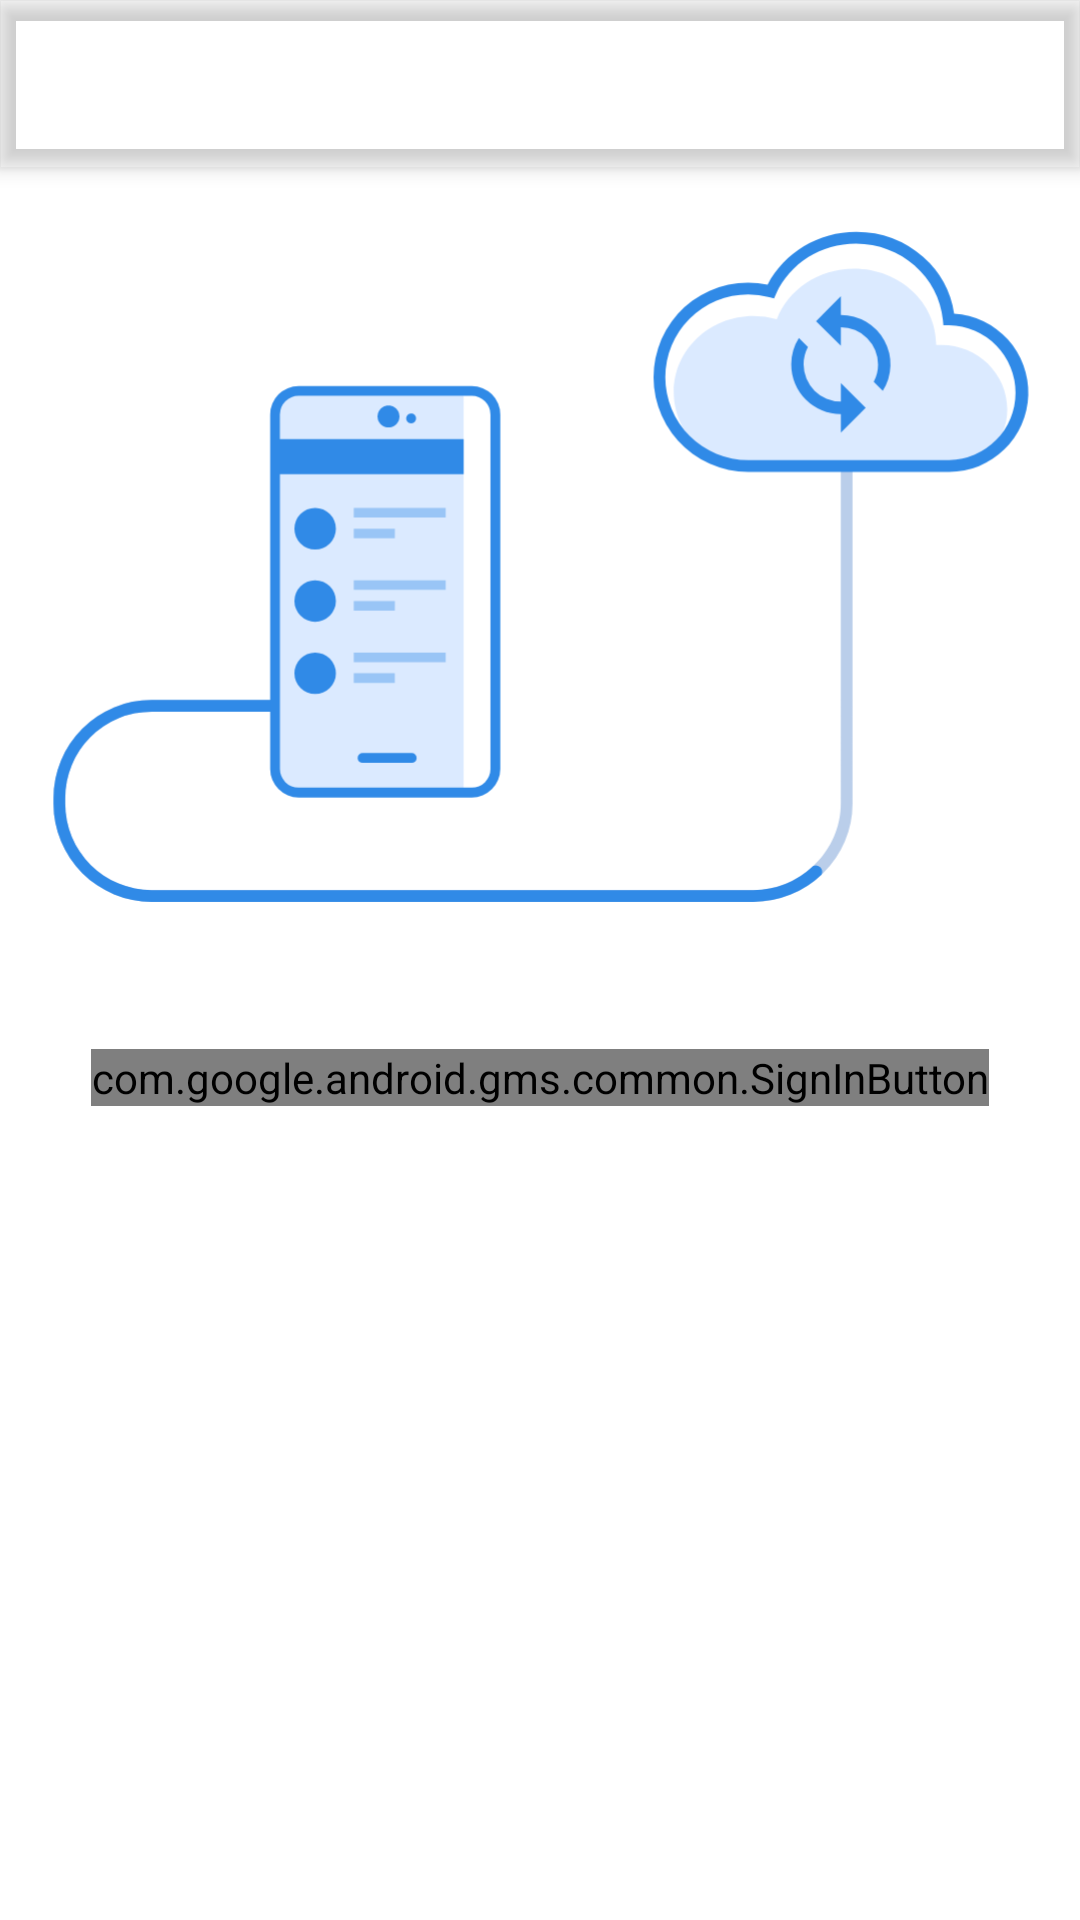

Android layout source for this screen:
<!-- AndroidManifest.xml: application theme AppTheme.NoActionBar -->
<!-- res/layout/activity_sync.xml -->
<?xml version="1.0" encoding="utf-8"?>
<androidx.coordinatorlayout.widget.CoordinatorLayout
        xmlns:android="http://schemas.android.com/apk/res/android"
        xmlns:app="http://schemas.android.com/apk/res-auto"
        xmlns:tools="http://schemas.android.com/tools"
        android:id="@+id/rootLayout"
        android:layout_width="match_parent"
        android:layout_height="match_parent"
        tools:context=".activity.SyncActivity">

    <com.google.android.material.appbar.AppBarLayout
            android:id="@+id/appBar"
            android:layout_height="wrap_content"
            android:layout_width="match_parent"
            android:background="@drawable/actionbar_background"
            app:layout_constraintEnd_toEndOf="parent"
            app:layout_constraintStart_toStartOf="parent"
            app:layout_constraintTop_toTopOf="parent" >

        <androidx.appcompat.widget.Toolbar
                android:id="@+id/toolbar"
                android:layout_height="?attr/actionBarSize"
                android:layout_width="match_parent"
                android:layout_marginLeft="@dimen/dimen_4dp"
                android:layout_marginStart="@dimen/dimen_4dp"
                android:layout_marginRight="@dimen/dimen_4dp"
                android:layout_marginEnd="@dimen/dimen_4dp"
                android:theme="@style/AppTheme.AppBarOverlay"
                app:popupTheme="?attr/popupMenuStyle"
                app:layout_collapseMode="pin"/>

    </com.google.android.material.appbar.AppBarLayout>

    <androidx.constraintlayout.widget.ConstraintLayout
            android:id="@+id/syncContainer"
            android:layout_width="match_parent"
            android:layout_height="match_parent"
            app:layout_behavior="@string/appbar_scrolling_view_behavior">

        <RelativeLayout
                android:id="@+id/signInContainer"
                android:layout_width="match_parent"
                android:layout_height="match_parent"
                app:layout_constraintBottom_toBottomOf="parent"
                app:layout_constraintEnd_toEndOf="parent"
                app:layout_constraintStart_toStartOf="parent"
                app:layout_constraintTop_toTopOf="parent"
                tools:visibility="gone" >

            <androidx.appcompat.widget.AppCompatImageView
                    android:id="@+id/image"
                    android:layout_width="match_parent"
                    android:layout_height="wrap_content"
                    android:maxHeight="@dimen/top_image_max_height"
                    android:adjustViewBounds="true"
                    app:srcCompat="@drawable/img_cloudsync"
                    android:scaleType="fitCenter" />

            <com.google.android.gms.common.SignInButton
                    android:id="@+id/signInButton"
                    android:layout_width="wrap_content"
                    android:layout_height="wrap_content"
                    android:layout_marginTop="@dimen/dimen_32dp"
                    android:layout_below="@+id/image"
                    android:layout_centerHorizontal="true"/>

        </RelativeLayout>

        <RelativeLayout
                android:id="@+id/signOutContainer"
                android:layout_width="match_parent"
                android:layout_height="match_parent"
                android:visibility="gone"
                app:layout_constraintBottom_toBottomOf="parent"
                app:layout_constraintEnd_toEndOf="parent"
                app:layout_constraintStart_toStartOf="parent"
                app:layout_constraintTop_toTopOf="parent"
                tools:visibility="visible" >

            <com.google.android.material.card.MaterialCardView
                    android:id="@+id/infoContainer"
                    android:layout_width="match_parent"
                    android:layout_height="wrap_content"
                    android:layout_margin="@dimen/dimen_16dp" >

                <RelativeLayout
                        android:layout_width="match_parent"
                        android:layout_height="wrap_content"
                        android:padding="@dimen/dimen_16dp" >

                    <androidx.appcompat.widget.AppCompatTextView
                            android:id="@+id/textEmail"
                            android:layout_width="match_parent"
                            android:layout_height="wrap_content"
                            android:gravity="center"
                            android:textAppearance="?android:attr/textAppearanceMedium"
                            android:textAlignment="gravity"
                            android:layout_marginTop="@dimen/dimen_16dp"
                            tools:text="@string/app_name" />

                    <androidx.appcompat.widget.AppCompatButton
                            android:id="@+id/signOutButton"
                            android:layout_width="match_parent"
                            android:layout_height="wrap_content"
                            android:layout_marginTop="@dimen/dimen_16dp"
                            android:layout_below="@+id/textEmail"
                            android:text="@string/action_signout" />

                </RelativeLayout>

            </com.google.android.material.card.MaterialCardView>

            <com.google.android.material.button.MaterialButton
                    android:id="@+id/syncManualButton"
                    android:layout_width="wrap_content"
                    android:layout_height="wrap_content"
                    android:layout_marginTop="@dimen/dimen_16dp"
                    android:layout_below="@+id/infoContainer"
                    android:layout_centerHorizontal="true"
                    app:icon="@drawable/ic_sync"
                    android:text="@string/action_manual_sync"/>

        </RelativeLayout>

    </androidx.constraintlayout.widget.ConstraintLayout>

</androidx.coordinatorlayout.widget.CoordinatorLayout>
<!-- resources referenced by this layout -->
<resources>
  <dimen name="dimen_16dp">16dp</dimen>
  <dimen name="dimen_32dp">32dp</dimen>
  <dimen name="dimen_4dp">4dp</dimen>
  <dimen name="top_image_max_height">380dp</dimen>
  <!-- drawable ic_sync (drawable) -->
  <vector xmlns:android="http://schemas.android.com/apk/res/android"
      android:width="24dp"
      android:height="24dp"
      android:viewportWidth="24"
      android:viewportHeight="24"
      android:tint="@color/colorIcon"
      android:alpha="0.8">
    <path
        android:fillColor="@android:color/white"
        android:pathData="M12,6v3l4,-4 -4,-4v3c-4.42,0 -8,3.58 -8,8 0,1.57 0.46,3.03 1.24,4.26L6.7,14.8c-0.45,-0.83 -0.7,-1.79 -0.7,-2.8 0,-3.31 2.69,-6 6,-6zM18.76,7.74L17.3,9.2c0.44,0.84 0.7,1.79 0.7,2.8 0,3.31 -2.69,6 -6,6v-3l-4,4 4,4v-3c4.42,0 8,-3.58 8,-8 0,-1.57 -0.46,-3.03 -1.24,-4.26z"/>
  </vector>
  <!-- drawable img_cloudsync: vector/xml drawable (drawable-anydpi, 3749 chars, omitted) -->
  <string name="action_manual_sync">Sync manually</string>
  <string name="action_signout">Sign out</string>
  <string name="app_name">Poetry</string>
  <style name="AppTheme.AppBarOverlay" parent="ThemeOverlay.MaterialComponents.ActionBar">
          <item name="android:tint">@color/bright_foreground_holo_light</item>
          <item name="iconTint">@color/bright_foreground_holo_light</item>
      </style>
  <style name="AppTheme.NoActionBar">
          <item name="windowActionBar">false</item>
          <item name="windowNoTitle">true</item>
      </style>
  <color name="colorIcon">#333333</color>
</resources>
